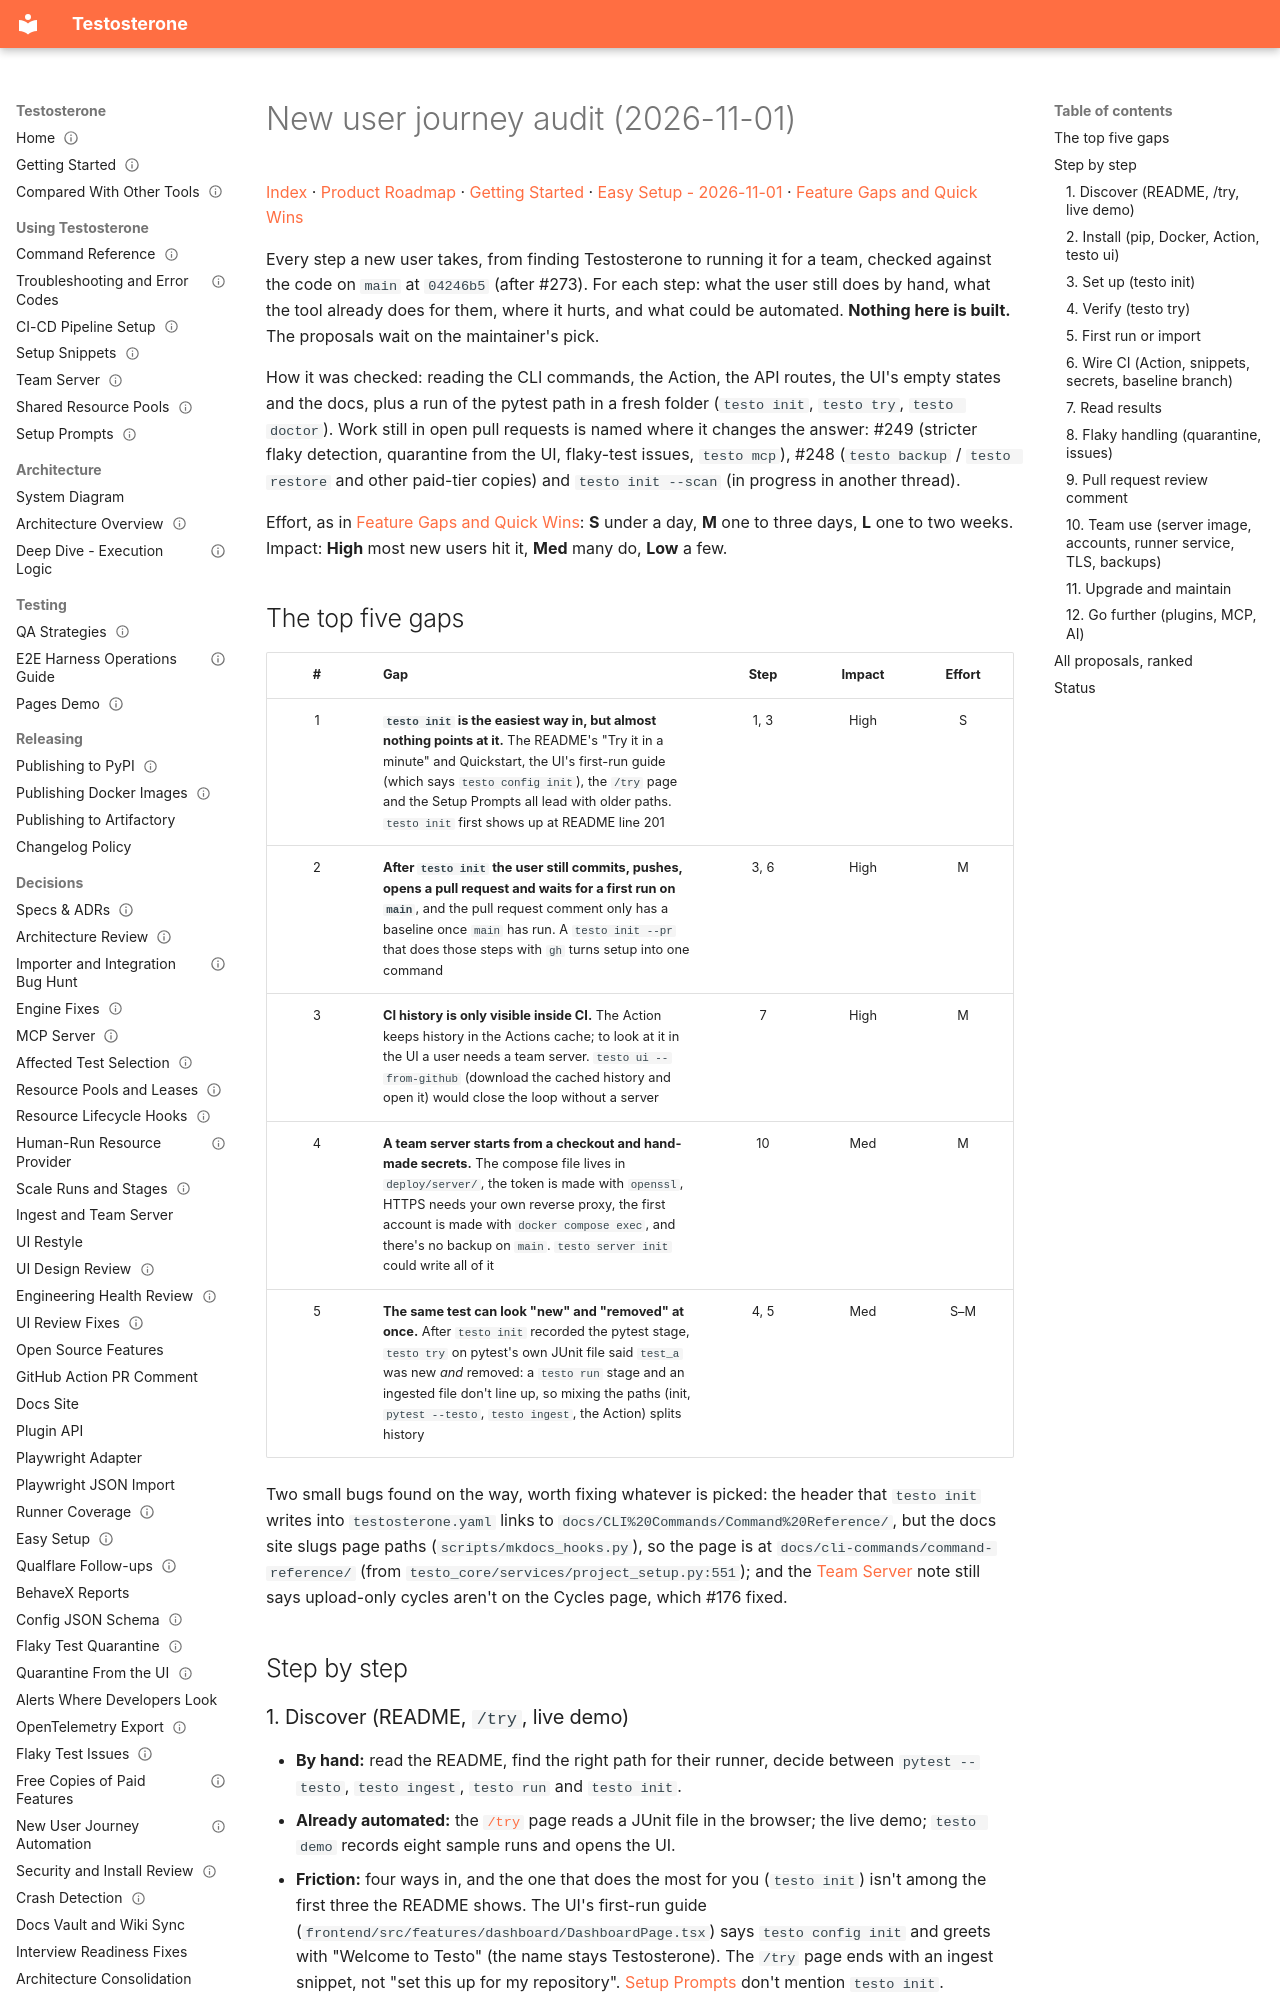

repository: taltal-beep/testosterone · page: Roadmap & Strategy/New User Journey Audit - 2026-11-01/index.html · generator: mkdocs

---
type: roadmap
status: current
created: 2026-11-01
updated: 2026-11-01
---

# New user journey audit (2026-11-01)

[Index](../Index.md) · [Product Roadmap](Product%20Roadmap.md) · [Getting Started](../Getting%20Started.md) · [Easy Setup - 2026-11-01](../Specs%20&%20ADRs/Easy%20Setup%20-%202026-11-01.md) · [Feature Gaps and Quick Wins](Feature%20Gaps%20and%20Quick%20Wins%20-%202026-10-31.md)

Every step a new user takes, from finding Testosterone to running it for a team, checked against the code on `main` at `04246b5` (after #273). For each step: what the user still does by hand, what the tool already does for them, where it hurts, and what could be automated. **Nothing here is built.** The proposals wait on the maintainer's pick.

How it was checked: reading the CLI commands, the Action, the API routes, the UI's empty states and the docs, plus a run of the pytest path in a fresh folder (`testo init`, `testo try`, `testo doctor`). Work still in open pull requests is named where it changes the answer: #249 (stricter flaky detection, quarantine from the UI, flaky-test issues, `testo mcp`), #248 (`testo backup` / `testo restore` and other paid-tier copies) and `testo init --scan` (in progress in another thread).

Effort, as in [Feature Gaps and Quick Wins](Feature%20Gaps%20and%20Quick%20Wins%20-%202026-10-31.md): **S** under a day, **M** one to three days, **L** one to two weeks. Impact: **High** most new users hit it, **Med** many do, **Low** a few.

## The top five gaps

| # | Gap | Step | Impact | Effort |
|:-:|---|:-:|:-:|:-:|
| 1 | **`testo init` is the easiest way in, but almost nothing points at it.** The README's "Try it in a minute" and Quickstart, the UI's first-run guide (which says `testo config init`), the `/try` page and the Setup Prompts all lead with older paths. `testo init` first shows up at README line 201 | 1, 3 | High | S |
| 2 | **After `testo init` the user still commits, pushes, opens a pull request and waits for a first run on `main`**, and the pull request comment only has a baseline once `main` has run. A `testo init --pr` that does those steps with `gh` turns setup into one command | 3, 6 | High | M |
| 3 | **CI history is only visible inside CI.** The Action keeps history in the Actions cache; to look at it in the UI a user needs a team server. `testo ui --from-github` (download the cached history and open it) would close the loop without a server | 7 | High | M |
| 4 | **A team server starts from a checkout and hand-made secrets.** The compose file lives in `deploy/server/`, the token is made with `openssl`, HTTPS needs your own reverse proxy, the first account is made with `docker compose exec`, and there's no backup on `main`. `testo server init` could write all of it | 10 | Med | M |
| 5 | **The same test can look "new" and "removed" at once.** After `testo init` recorded the pytest stage, `testo try` on pytest's own JUnit file said `test_a` was new *and* removed: a `testo run` stage and an ingested file don't line up, so mixing the paths (init, `pytest --testo`, `testo ingest`, the Action) splits history | 4, 5 | Med | S–M |

Two small bugs found on the way, worth fixing whatever is picked: the header that `testo init` writes into `testosterone.yaml` links to `docs/CLI%20Commands/Command%20Reference/`, but the docs site slugs page paths (`scripts/mkdocs_hooks.py`), so the page is at `docs/cli-commands/command-reference/` (from `testo_core/services/project_setup.py:551`); and the [Team Server](../Processes%20&%20Guides/Team%20Server.md) note still says upload-only cycles aren't on the Cycles page, which #176 fixed.

## Step by step
